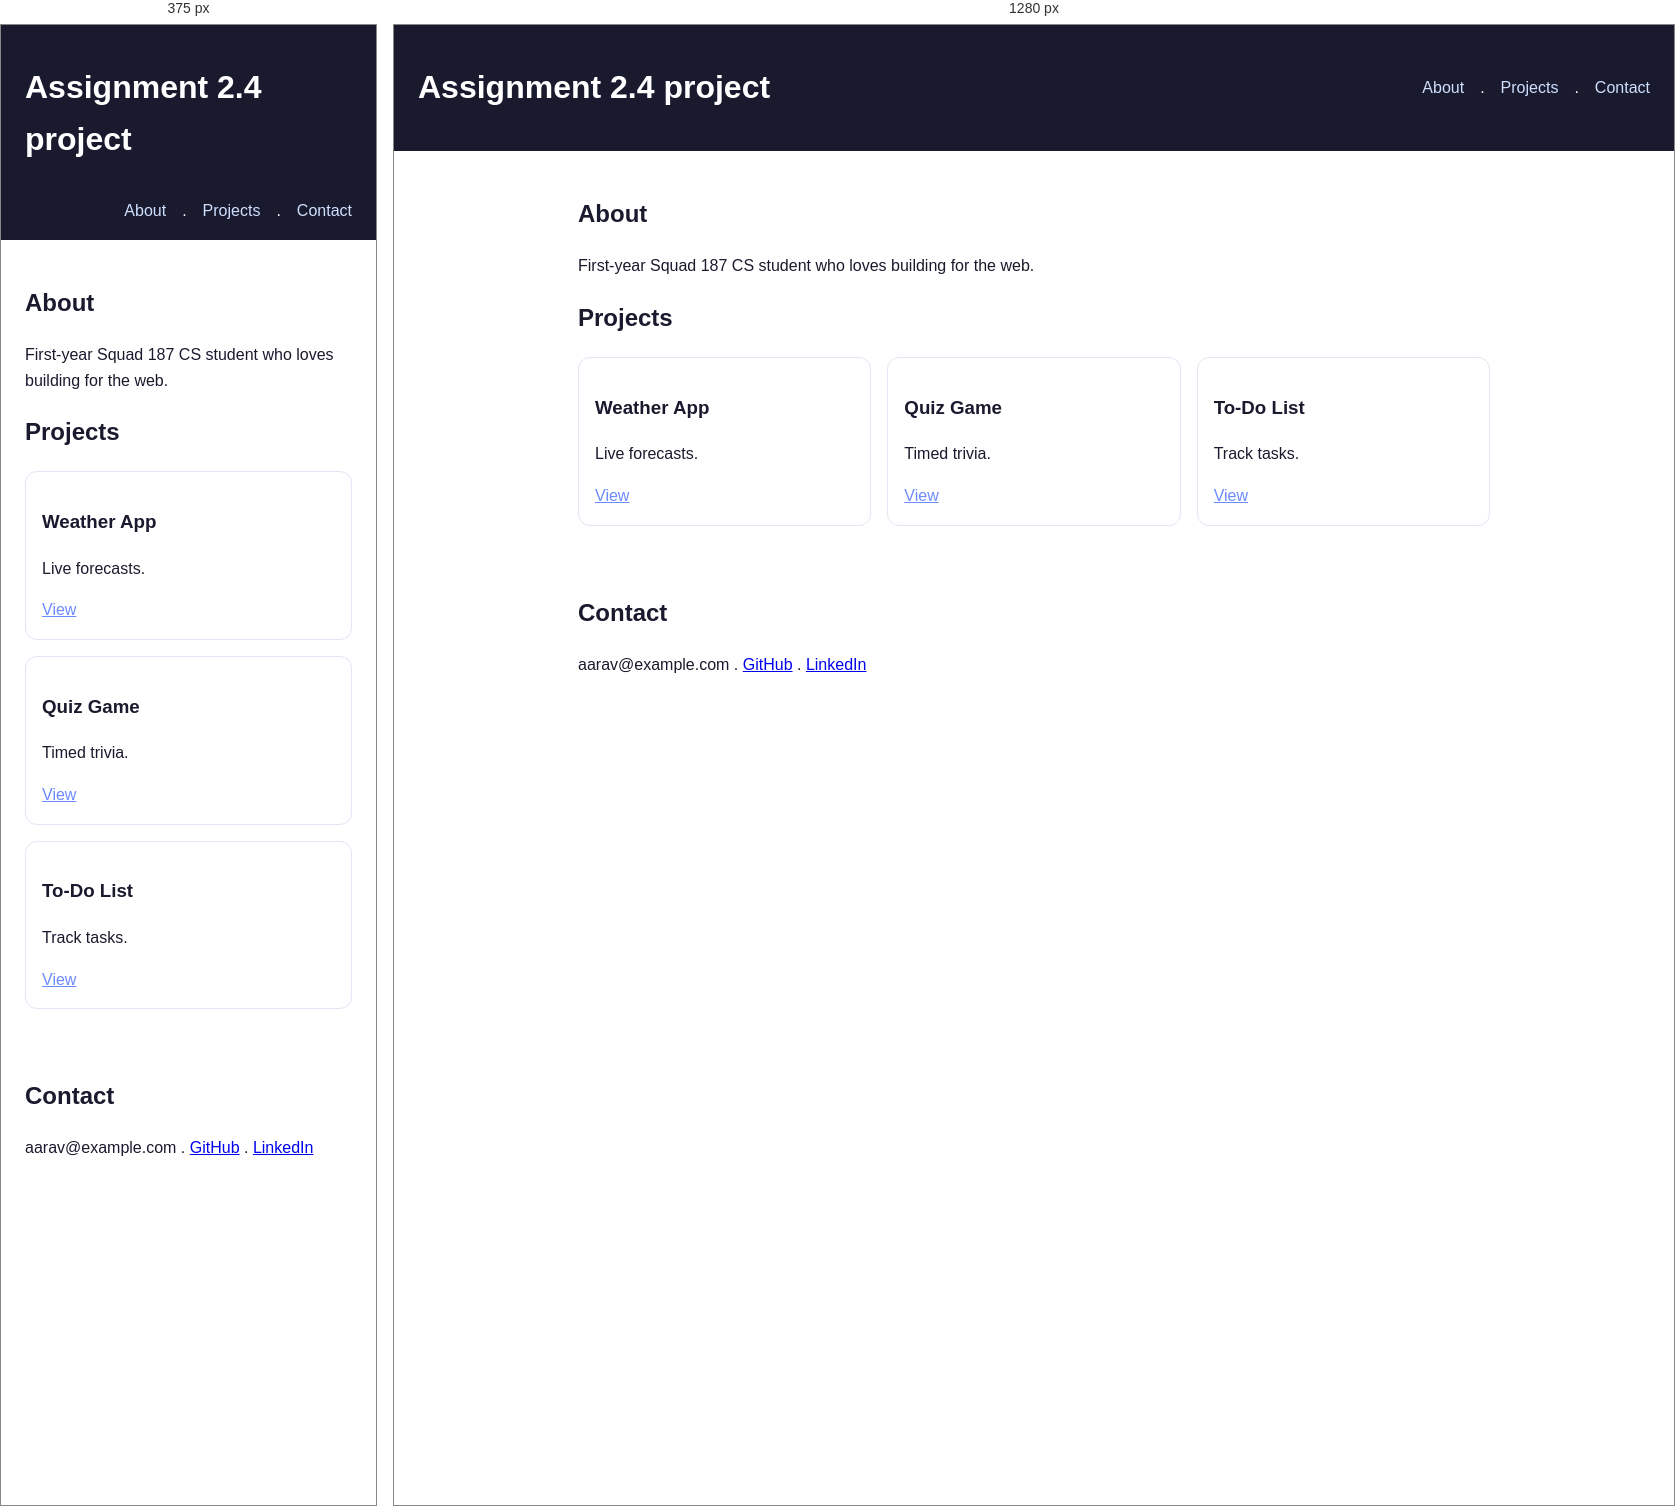
Rendered at 375 px and 1280 px, left to right.

<!-- file: index.html -->
<!DOCTYPE html>
<html>
<head>
    <title>Assignment 2.4 - Portfolio</title>
    <link rel="stylesheet" href="style.css" />
</head>
<body>
    <header>
        <h1>Assignment 2.4 project</h1>
        <nav>
            <a href="#about">About</a> . 
            <a href="#projects">Projects</a> . 
            <a href="#contact">Contact</a>
        </nav>
    </header>

    <main>
        <section id="about">
            <h2>About</h2>
            <p>First-year Squad 187 CS student who loves building for the web.</p>
        </section>

        <section id="projects">
            <h2>Projects</h2>
            <div class="grid">
                <article class="card">
                    <h3>Weather App</h3>
                    <p>Live forecasts.</p>
                    <a href="#">View</a>
                </article>
                <article class="card">
                    <h3>Quiz Game</h3>
                    <p>Timed trivia.</p>
                    <a href="#">View</a>
                </article>
                <article class="card">
                    <h3>To-Do List</h3>
                    <p>Track tasks.</p>
                    <a href="#">View</a>
                </article>
            </div>
        </section>
    </main>

    <footer id="contact">
        <h2>Contact</h2>
        <p>aarav@example.com . <a href="#">GitHub</a> . <a href="#">LinkedIn</a></p>
    </footer>
</body>
</html>

/* @media block from style.css */
@media (min-width: 700px) {
  .grid { grid-template-columns: 1fr 1fr 1fr; }
}